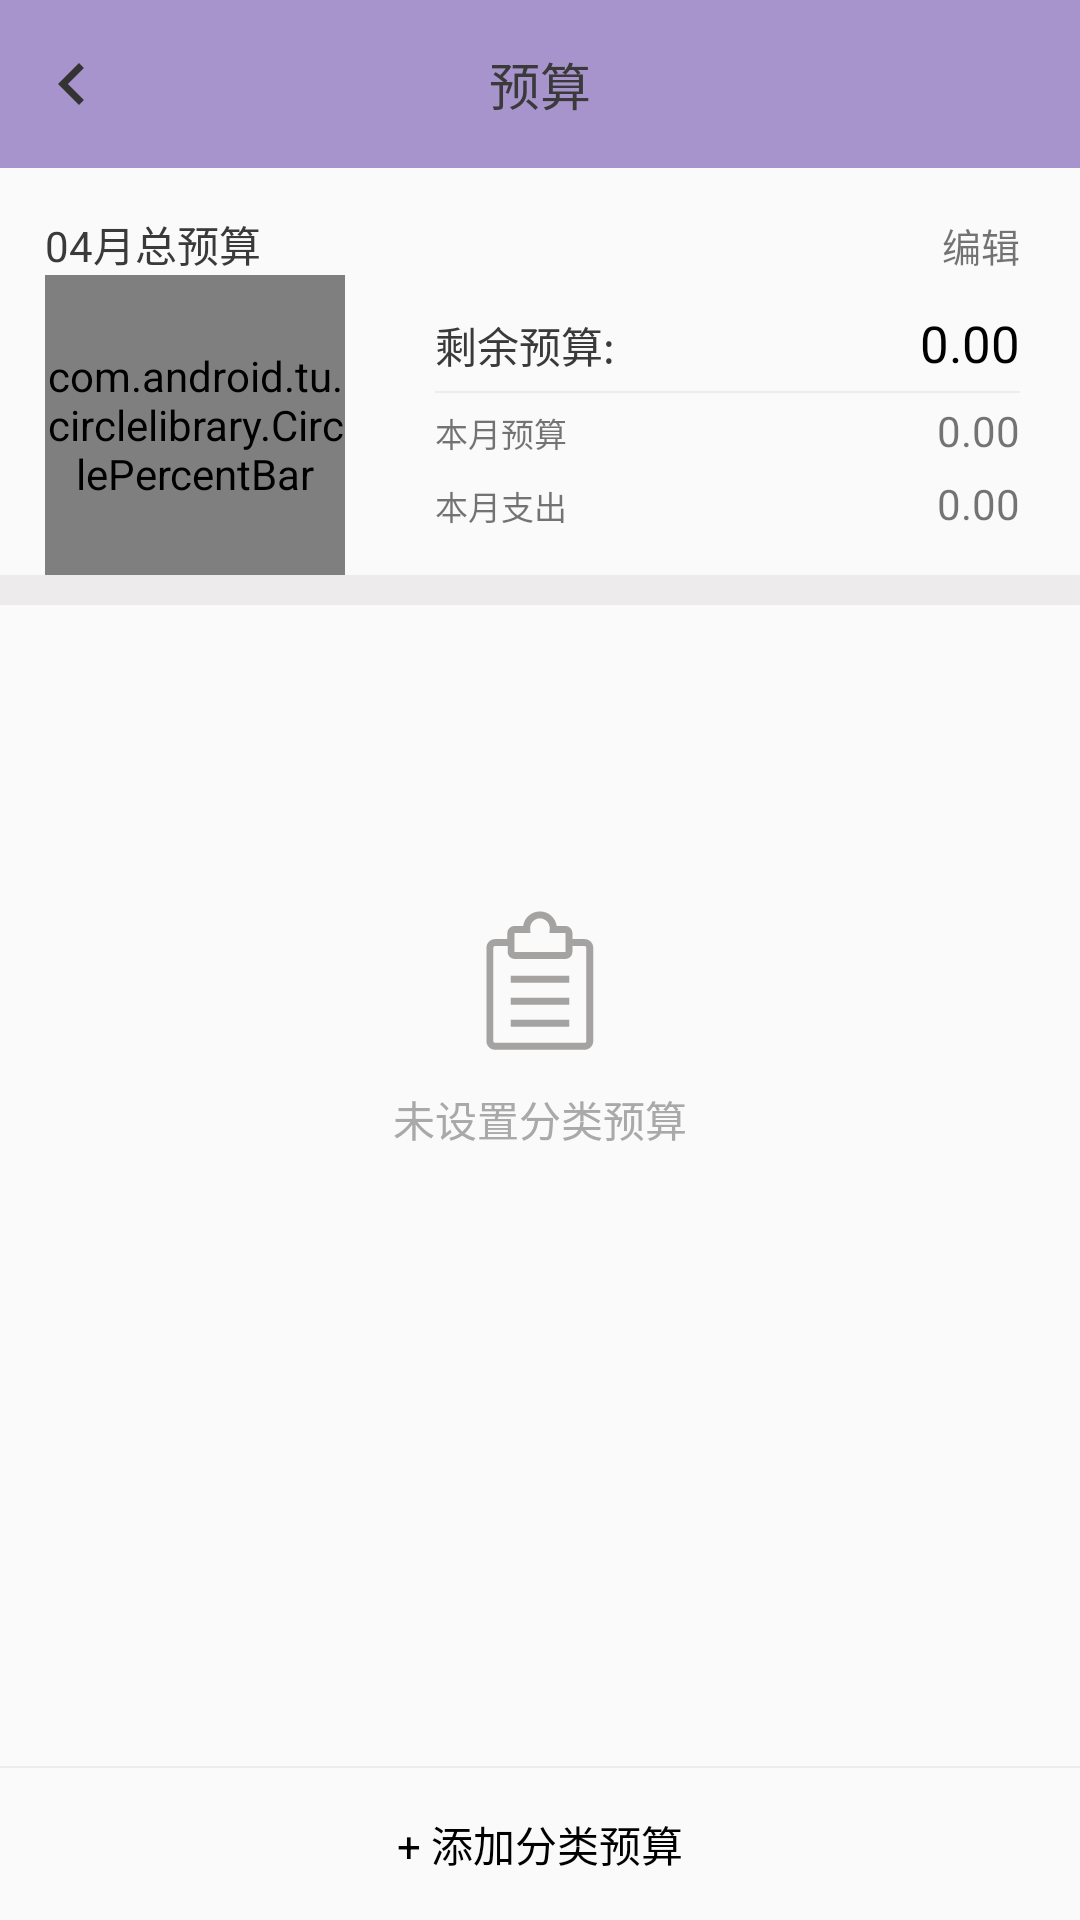

Here is an Android app screen rendered from its layout file. Give the layout XML and the strings, colors and styles it references.
<!-- AndroidManifest.xml: application theme Theme.AppCompat.Light.NoActionBar -->
<!-- res/layout/activity_budget.xml -->
<?xml version="1.0" encoding="utf-8"?>
<androidx.constraintlayout.widget.ConstraintLayout xmlns:android="http://schemas.android.com/apk/res/android"
    xmlns:app="http://schemas.android.com/apk/res-auto"
    xmlns:tools="http://schemas.android.com/tools"
    android:layout_width="match_parent"
    android:layout_height="match_parent"
    tools:context=".module.budget.BudgetActivity"
    android:descendantFocusability="blocksDescendants">

    <RelativeLayout
        android:layout_width="match_parent"
        android:layout_height="?attr/actionBarSize"
        android:background="@color/toolbarBackground"
        android:id="@+id/toolbar">

        <ImageView
            android:layout_width="wrap_content"
            android:layout_height="wrap_content"
            app:srcCompat="@drawable/ic_back"
            android:id="@+id/back_iv"
            android:layout_centerVertical="true"
            android:layout_marginLeft="10dp"/>

        <TextView
            android:layout_width="wrap_content"
            android:layout_height="wrap_content"
            android:text="@string/budget"
            android:layout_centerInParent="true"
            android:textSize="17sp"
            android:textColor="@color/black1"/>

    </RelativeLayout>

    <androidx.core.widget.NestedScrollView
        android:layout_width="match_parent"
        android:layout_height="0dp"
        android:fillViewport="true"
        app:layout_constraintTop_toBottomOf="@id/toolbar"
        app:layout_constraintBottom_toTopOf="@id/divider2"
        android:id="@+id/content_nsv">

        <LinearLayout
            android:layout_width="match_parent"
            android:layout_height="match_parent"
            android:orientation="vertical">

            <androidx.constraintlayout.widget.ConstraintLayout
                android:layout_width="match_parent"
                android:layout_height="wrap_content"
                android:id="@id/total_budget_sv">

                <TextView
                    android:layout_width="wrap_content"
                    android:layout_height="wrap_content"
                    android:text="04月总预算"
                    android:id="@+id/describe_title_tv"
                    android:textColor="@color/black1"
                    app:layout_constraintTop_toTopOf="parent"
                    app:layout_constraintLeft_toLeftOf="parent"
                    android:layout_marginTop="15dp"
                    android:layout_marginLeft="15dp"/>

                <TextView
                    android:layout_width="wrap_content"
                    android:layout_height="wrap_content"
                    android:text="@string/edit"
                    app:layout_constraintBaseline_toBaselineOf="@id/describe_title_tv"
                    app:layout_constraintRight_toRightOf="@id/remain_budget_tv"
                    android:textSize="13sp"/>

                <com.android.tu.circlelibrary.CirclePercentBar
                    android:id="@+id/ring"
                    android:layout_width="100dp"
                    android:layout_height="100dp"
                    android:layout_gravity="center_horizontal"
                    app:arcWidth="10dp"
                    app:circleRadius="40dp"
                    app:centerTextSize="16sp"
                    app:arcColor="@color/colorPrimary"
                    app:centerTextColor="@color/colorAccent"
                    app:arcStartColor="@android:color/holo_green_light"
                    app:layout_constraintLeft_toLeftOf="@id/describe_title_tv"
                    app:layout_constraintTop_toBottomOf="@id/describe_title_tv"/>

                <TextView
                    android:id="@+id/describe_remain_budget_tv"
                    android:layout_width="0dp"
                    android:layout_height="wrap_content"
                    android:text="@string/remain_budget"
                    app:layout_constraintLeft_toRightOf="@id/ring"
                    app:layout_constraintTop_toBottomOf="@+id/describe_title_tv"
                    app:layout_constraintRight_toLeftOf="@id/remain_budget_tv"
                    android:layout_marginLeft="30dp"
                    android:layout_marginTop="13dp"
                    android:textColor="@color/black1"/>

                <TextView
                    android:layout_width="0dp"
                    android:layout_height="wrap_content"
                    android:text="0.00"
                    android:id="@+id/remain_budget_tv"
                    app:layout_constraintLeft_toRightOf="@id/describe_remain_budget_tv"
                    app:layout_constraintBaseline_toBaselineOf="@id/describe_remain_budget_tv"
                    app:layout_constraintRight_toRightOf="parent"
                    android:gravity="right"
                    android:layout_marginRight="20dp"
                    android:textSize="17sp"
                    android:textColor="@color/black"/>

                <View
                    android:layout_width="0dp"
                    android:layout_height="0.5dp"
                    android:background="@color/divider"
                    app:layout_constraintRight_toRightOf="parent"
                    app:layout_constraintLeft_toLeftOf="@id/describe_remain_budget_tv"
                    app:layout_constraintTop_toBottomOf="@+id/describe_remain_budget_tv"
                    android:layout_marginRight="20dp"
                    android:layout_marginTop="5dp"
                    android:id="@+id/divider_budget"/>

                <TextView
                    android:layout_width="0dp"
                    android:layout_height="wrap_content"
                    android:id="@+id/describe_month_budget_tv"
                    android:text="@string/current_month_budget"
                    android:layout_marginTop="5dp"
                    android:textSize="11sp"
                    app:layout_constraintTop_toBottomOf="@id/divider_budget"
                    app:layout_constraintLeft_toLeftOf="@id/describe_remain_budget_tv"/>

                <TextView
                    android:layout_width="0dp"
                    android:layout_height="wrap_content"
                    android:text="0.00"
                    android:id="@+id/month_budget_tv"
                    app:layout_constraintLeft_toRightOf="@id/describe_month_budget_tv"
                    app:layout_constraintBaseline_toBaselineOf="@id/describe_month_budget_tv"
                    app:layout_constraintRight_toRightOf="parent"
                    android:gravity="right"
                    android:layout_marginRight="20dp"/>

                <TextView
                    android:id="@+id/describe_month_expense_tv"
                    android:layout_width="0dp"
                    android:layout_height="wrap_content"
                    android:text="@string/current_month_expense"
                    app:layout_constraintLeft_toLeftOf="@id/describe_remain_budget_tv"
                    app:layout_constraintTop_toBottomOf="@+id/describe_month_budget_tv"
                    android:layout_marginTop="8dp"
                    android:textSize="11sp"/>

                <TextView
                    android:layout_width="0dp"
                    android:layout_height="wrap_content"
                    android:text="0.00"
                    android:id="@+id/month_expense_tv"
                    app:layout_constraintLeft_toRightOf="@id/describe_month_expense_tv"
                    app:layout_constraintBaseline_toBaselineOf="@id/describe_month_expense_tv"
                    app:layout_constraintRight_toRightOf="parent"
                    android:gravity="right"
                    android:layout_marginRight="20dp"/>

            </androidx.constraintlayout.widget.ConstraintLayout>

            <View
                android:layout_width="match_parent"
                android:layout_height="10dp"
                android:background="@color/divider"
                android:id="@+id/divider1"/>

            <FrameLayout
                android:layout_width="match_parent"
                android:layout_height="match_parent"
                android:id="@+id/classify_budget_fl">

                <include layout="@layout/no_classify_budget_data"
                    android:id="@+id/no_data_cl"/>

                <androidx.recyclerview.widget.RecyclerView
                    android:layout_width="match_parent"
                    android:layout_height="wrap_content"
                    android:id="@+id/list"
                    android:visibility="gone"/>

            </FrameLayout>

        </LinearLayout>

    </androidx.core.widget.NestedScrollView>

    <View
        android:layout_width="match_parent"
        android:layout_height="0.5dp"
        android:background="@color/divider"
        android:id="@+id/divider2"
        app:layout_constraintBottom_toTopOf="@id/add_classify_budget_tv"
        android:layout_marginBottom="15dp"
        app:layout_constraintTop_toBottomOf="@id/content_nsv"/>

    <TextView
        android:layout_width="wrap_content"
        android:layout_height="wrap_content"
        android:id="@+id/add_classify_budget_tv"
        android:text="@string/add_classify_budget"
        app:layout_constraintBottom_toBottomOf="parent"
        app:layout_constraintLeft_toLeftOf="parent"
        app:layout_constraintRight_toRightOf="parent"
        app:layout_constraintTop_toBottomOf="@id/divider2"
        android:layout_marginBottom="15dp"
        android:textColor="@color/black"/>

</androidx.constraintlayout.widget.ConstraintLayout>
<!-- res/layout/no_classify_budget_data.xml (included above) -->
<?xml version="1.0" encoding="utf-8"?>
<androidx.constraintlayout.widget.ConstraintLayout xmlns:android="http://schemas.android.com/apk/res/android"
    android:layout_width="match_parent"
    android:layout_height="match_parent"
    xmlns:app="http://schemas.android.com/apk/res-auto">

    <ImageView
        android:layout_width="50dp"
        android:layout_height="50dp"
        android:src="@drawable/ic_no_data"
        android:id="@+id/image"
        app:layout_constraintLeft_toLeftOf="parent"
        app:layout_constraintRight_toRightOf="parent"
        app:layout_constraintTop_toTopOf="parent"
        app:layout_constraintBottom_toBottomOf="parent"
        app:layout_constraintVertical_bias="0.3"/>

    <TextView
        android:layout_width="wrap_content"
        android:layout_height="wrap_content"
        android:text="@string/describe_no_classify_budget_data"
        app:layout_constraintTop_toBottomOf="@id/image"
        app:layout_constraintLeft_toLeftOf="parent"
        app:layout_constraintRight_toRightOf="parent"
        android:layout_marginTop="10dp"
        android:id="@+id/describe"
        android:textColor="@color/grey2"/>

</androidx.constraintlayout.widget.ConstraintLayout>
<!-- resources referenced by this layout -->
<resources>
  <color name="black">#000000</color>
  <color name="black1">#3A3A3A</color>
  <color name="colorAccent">#D81B60</color>
  <color name="colorPrimary">#008577</color>
  <color name="divider">#EDEBEB</color>
  <color name="grey2">#A9A9A9</color>
  <color name="toolbarBackground">#A894CC</color>
  <!-- drawable ic_back (drawable) -->
  <vector xmlns:android="http://schemas.android.com/apk/res/android"
          android:width="28dp"
          android:height="28dp"
          android:viewportWidth="24.0"
          android:viewportHeight="24.0">
      <path
          android:fillColor="#333333"
          android:pathData="M15.41,7.41L14,6l-6,6 6,6 1.41,-1.41L10.83,12z"/>
  </vector>
  <!-- drawable ic_no_data (drawable) -->
  <vector xmlns:android="http://schemas.android.com/apk/res/android"
      android:width="200dp"
      android:height="200dp"
      android:viewportWidth="1024"
      android:viewportHeight="1024">
    <path
        android:fillColor="#A5A2A2"
        android:pathData="M684.55,347.91 L339.75,347.91c-26.82,0 -48.64,-21.82 -48.64,-48.64L291.1,171.23c0,-26.82 21.82,-48.64 48.64,-48.64l58.81,0c7.63,-55.86 55.66,-99.05 113.59,-99.05 57.93,0 105.96,43.18 113.59,99.05l58.82,0c26.82,0 48.64,21.82 48.64,48.64l0,128.04C733.19,326.09 711.37,347.91 684.55,347.91zM339.75,169.68c-0.86,0 -1.56,0.7 -1.56,1.55l0,128.04c0,0.86 0.7,1.55 1.56,1.55l344.8,0c0.86,0 1.56,-0.7 1.56,-1.55L686.1,171.23c0,-0.86 -0.7,-1.55 -1.56,-1.55L577.21,169.68l2.22,-25.58c0.19,-2.18 0.28,-4.11 0.28,-5.91 0,-37.25 -30.31,-67.56 -67.56,-67.56 -37.25,0 -67.56,30.31 -67.56,67.56 0,1.8 0.09,3.74 0.28,5.91l2.22,25.58L339.75,169.68zM312.19,762.74l398.75,0 0,47.09 -398.75,0 0,-47.09ZM312.19,612.65l398.75,0 0,47.09 -398.75,0 0,-47.09ZM312.19,462.55l398.75,0 0,47.09 -398.75,0 0,-47.09ZM816.4,967.79 L205.39,967.79c-32.55,0 -59.03,-26.48 -59.03,-59.03L146.35,271.39c0,-32.55 26.48,-59.03 59.03,-59.03l83.7,0 0,-40.62c0,-26.91 21.9,-48.81 48.81,-48.81l59.02,0c7.66,-56.06 55.85,-99.39 113.98,-99.39 58.13,0 106.32,43.33 113.98,99.39l59.02,0c26.91,0 48.81,21.89 48.81,48.81l0,40.62 83.7,0c32.55,0 59.04,26.48 59.04,59.03l0,637.37C875.44,941.31 848.95,967.79 816.4,967.79zM205.39,259.61c-6.5,0 -11.78,5.29 -11.78,11.78l0,637.37c0,6.5 5.29,11.78 11.78,11.78l611.02,0c6.5,0 11.79,-5.29 11.79,-11.78L828.19,271.39c0,-6.5 -5.29,-11.78 -11.79,-11.78L685.45,259.6l0,-87.87c0,-0.86 -0.7,-1.56 -1.56,-1.56L576.18,170.18l2.23,-25.66c0.19,-2.18 0.28,-4.12 0.28,-5.93 0,-37.38 -30.41,-67.79 -67.79,-67.79 -37.38,0 -67.79,30.41 -67.79,67.79 0,1.81 0.09,3.75 0.28,5.93l2.23,25.66L337.9,170.18c-0.86,0 -1.56,0.7 -1.56,1.56l0,87.87L205.39,259.6z"/>
  </vector>
  <string name="add_classify_budget">+ 添加分类预算</string>
  <string name="budget">预算</string>
  <string name="current_month_budget">本月预算</string>
  <string name="current_month_expense">本月支出</string>
  <string name="describe_no_classify_budget_data">未设置分类预算</string>
  <string name="edit">编辑</string>
  <string name="remain_budget">剩余预算:</string>
</resources>
